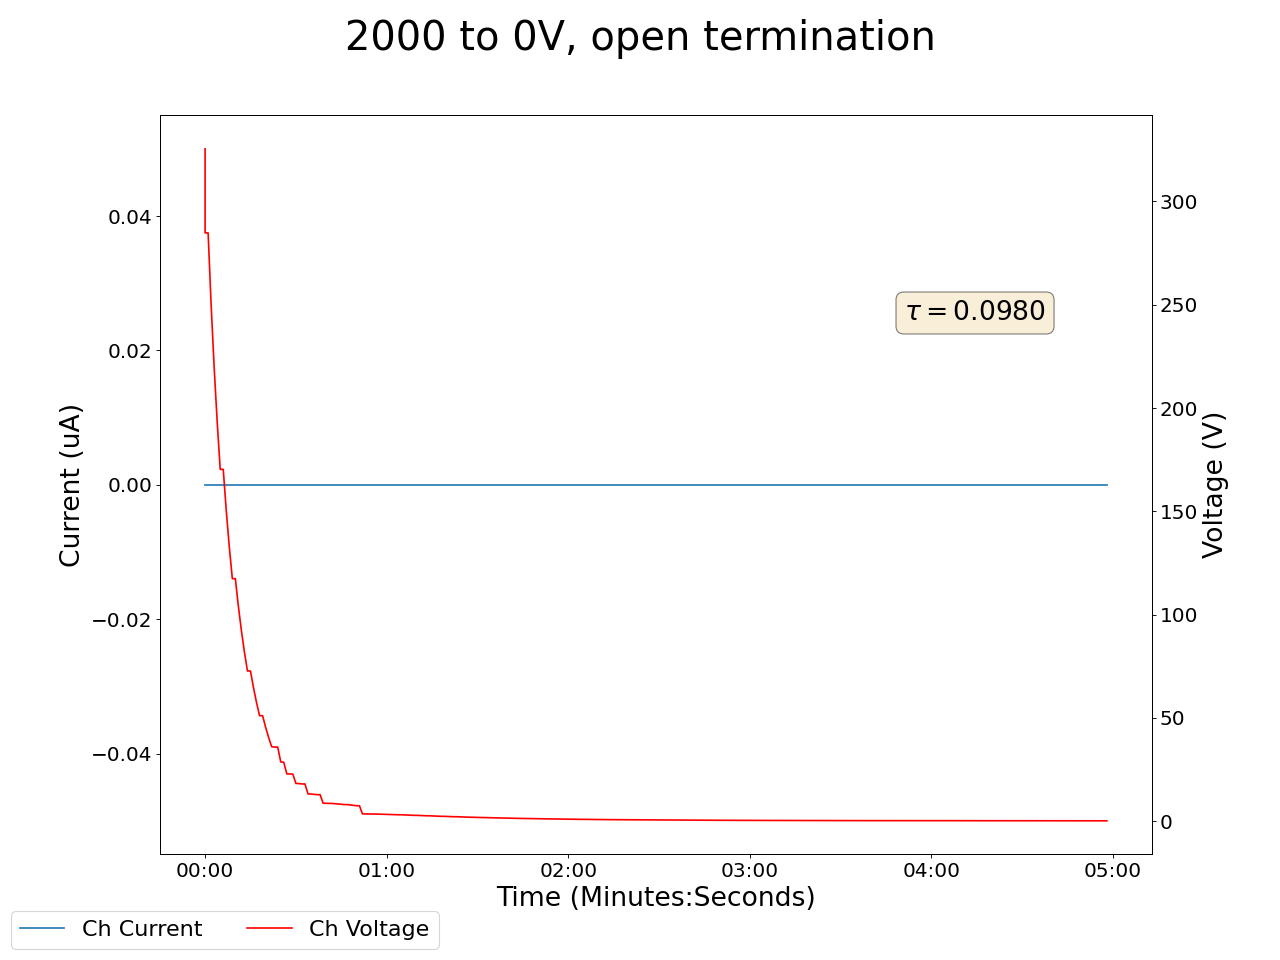

Data behind this chart, as committed beside it:
2025-01-17 17:13:11.536991, 0.4300000071525574, 0.0, 0.05999999865889549, 0.0, 0.18000000715255737, 0.0, 0.15000000596046448, 0.0, 325.489990234375, 0.0, 0.0, 0.0, 0.17000000178813934, 0.0, 0.949999988079071, 0.0, 0.0, 0.0, 0.0, 0.0, 0.44999998807907104, 0.0, 0.5600000023841858
2025-01-17 17:13:12.536965, 0.43, 0.0, 0.06, 0.0, 0.18, 0.0, 0.15, 0.0, 284.8, 0.0, 0.0, 0.0, 0.17, 0.0, 0.95, 0.0, 0.0, 0.0, 0.0, 0.0, 0.45, 0.0, 0.56
2025-01-17 17:13:13.536965, 0.43, 0.0, 0.06, 0.0, 0.18, 0.0, 0.15, 0.0, 284.8, 0.0, 0.0, 0.0, 0.17, 0.0, 0.95, 0.0, 0.0, 0.0, 0.0, 0.0, 0.45, 0.0, 0.56
2025-01-17 17:13:14.536965, 0.43, 0.0, 0.07, 0.0, 0.18, 0.0, 0.15, 0.0, 249.9, 0.0, 0.0, 0.0, 0.17, 0.0, 0.95, 0.0, 0.0, 0.0, 0.0, 0.0, 0.45, 0.0, 0.56
2025-01-17 17:13:15.536964, 0.43, 0.0, 0.07, 0.0, 0.17, 0.0, 0.15, 0.0, 219.6, 0.0, 0.0, 0.0, 0.17, 0.0, 0.95, 0.0, 0.0, 0.0, 0.0, 0.0, 0.45, 0.0, 0.56
2025-01-17 17:13:16.536965, 0.43, 0.0, 0.07, 0.0, 0.17, 0.0, 0.15, 0.0, 193.3, 0.0, 0.0, 0.0, 0.17, 0.0, 0.95, 0.0, 0.0, 0.0, 0.0, 0.0, 0.45, 0.0, 0.56
2025-01-17 17:13:17.536964, 0.43, 0.0, 0.07, 0.0, 0.17, 0.0, 0.15, 0.0, 170.3, 0.0, 0.0, 0.0, 0.17, 0.0, 0.95, 0.0, 0.0, 0.0, 0.0, 0.0, 0.45, 0.0, 0.56
2025-01-17 17:13:18.536965, 0.43, 0.0, 0.07, 0.0, 0.17, 0.0, 0.15, 0.0, 170.3, 0.0, 0.0, 0.0, 0.17, 0.0, 0.95, 0.0, 0.0, 0.0, 0.0, 0.0, 0.45, 0.0, 0.56
2025-01-17 17:13:19.536964, 0.43, 0.0, 0.07, 0.0, 0.17, 0.0, 0.15, 0.0, 150.2, 0.0, 0.0, 0.0, 0.17, 0.0, 0.95, 0.0, 0.0, 0.0, 0.0, 0.0, 0.45, 0.0, 0.56
2025-01-17 17:13:20.536966, 0.43, 0.0, 0.07, 0.0, 0.17, 0.0, 0.15, 0.0, 132.7, 0.0, 0.0, 0.0, 0.17, 0.0, 0.95, 0.0, 0.0, 0.0, 0.0, 0.0, 0.45, 0.0, 0.56
2025-01-17 17:13:21.536966, 0.43, 0.0, 0.07, 0.0, 0.17, 0.0, 0.15, 0.0, 117.4, 0.0, 0.0, 0.0, 0.17, 0.0, 0.95, 0.0, 0.0, 0.0, 0.0, 0.0, 0.45, 0.0, 0.56
2025-01-17 17:13:22.536966, 0.43, 0.0, 0.07, 0.0, 0.17, 0.0, 0.15, 0.0, 117.4, 0.0, 0.0, 0.0, 0.17, 0.0, 0.95, 0.0, 0.0, 0.0, 0.0, 0.0, 0.45, 0.0, 0.56
2025-01-17 17:13:23.536966, 0.43, 0.0, 0.07, 0.0, 0.17, 0.0, 0.15, 0.0, 104, 0.0, 0.0, 0.0, 0.17, 0.0, 0.95, 0.0, 0.0, 0.0, 0.0, 0.0, 0.45, 0.0, 0.56
2025-01-17 17:13:24.536966, 0.43, 0.0, 0.07, 0.0, 0.17, 0.0, 0.15, 0.0, 92.22, 0.0, 0.0, 0.0, 0.17, 0.0, 0.95, 0.0, 0.0, 0.0, 0.0, 0.0, 0.45, 0.0, 0.56
2025-01-17 17:13:25.536966, 0.43, 0.0, 0.07, 0.0, 0.17, 0.0, 0.15, 0.0, 81.84, 0.0, 0.0, 0.0, 0.17, 0.0, 0.95, 0.0, 0.0, 0.0, 0.0, 0.0, 0.45, 0.0, 0.56
2025-01-17 17:13:26.536966, 0.43, 0.0, 0.07, 0.0, 0.17, 0.0, 0.15, 0.0, 72.69, 0.0, 0.0, 0.0, 0.17, 0.0, 0.95, 0.0, 0.0, 0.0, 0.0, 0.0, 0.45, 0.0, 0.56
2025-01-17 17:13:27.536966, 0.43, 0.0, 0.07, 0.0, 0.17, 0.0, 0.15, 0.0, 72.69, 0.0, 0.0, 0.0, 0.17, 0.0, 0.95, 0.0, 0.0, 0.0, 0.0, 0.0, 0.45, 0.0, 0.56
2025-01-17 17:13:28.536966, 0.43, 0.0, 0.07, 0.0, 0.17, 0.0, 0.15, 0.0, 64.59, 0.0, 0.0, 0.0, 0.17, 0.0, 0.95, 0.0, 0.0, 0.0, 0.0, 0.0, 0.45, 0.0, 0.56
2025-01-17 17:13:29.536966, 0.43, 0.0, 0.07, 0.0, 0.17, 0.0, 0.15, 0.0, 57.41, 0.0, 0.0, 0.0, 0.17, 0.0, 0.95, 0.0, 0.0, 0.0, 0.0, 0.0, 0.45, 0.0, 0.56
2025-01-17 17:13:30.536966, 0.43, 0.0, 0.07, 0.0, 0.17, 0.0, 0.15, 0.0, 51.06, 0.0, 0.0, 0.0, 0.17, 0.0, 0.95, 0.0, 0.0, 0.0, 0.0, 0.0, 0.45, 0.0, 0.56
2025-01-17 17:13:31.536966, 0.43, 0.0, 0.07, 0.0, 0.17, 0.0, 0.15, 0.0, 51.06, 0.0, 0.0, 0.0, 0.17, 0.0, 0.95, 0.0, 0.0, 0.0, 0.0, 0.0, 0.45, 0.0, 0.56
2025-01-17 17:13:32.536967, 0.43, 0.0, 0.07, 0.0, 0.17, 0.0, 0.15, 0.0, 45.45, 0.0, 0.0, 0.0, 0.17, 0.0, 0.95, 0.0, 0.0, 0.0, 0.0, 0.0, 0.45, 0.0, 0.56
2025-01-17 17:13:33.536966, 0.43, 0.0, 0.07, 0.0, 0.17, 0.0, 0.15, 0.0, 40.47, 0.0, 0.0, 0.0, 0.17, 0.0, 0.95, 0.0, 0.0, 0.0, 0.0, 0.0, 0.45, 0.0, 0.56
2025-01-17 17:13:34.536966, 0.43, 0.0, 0.07, 0.0, 0.17, 0.0, 0.15, 0.0, 36.05, 0.0, 0.0, 0.0, 0.17, 0.0, 0.95, 0.0, 0.0, 0.0, 0.0, 0.0, 0.45, 0.0, 0.56
2025-01-17 17:13:35.536966, 0.43, 0.0, 0.07, 0.0, 0.17, 0.0, 0.16, 0.0, 35.85, 0.0, 0.0, 0.0, 0.17, 0.0, 0.95, 0.0, 0.0, 0.0, 0.0, 0.0, 0.45, 0.0, 0.56
2025-01-17 17:13:36.536966, 0.43, 0.0, 0.07, 0.0, 0.17, 0.0, 0.16, 0.0, 35.85, 0.0, 0.0, 0.0, 0.17, 0.0, 0.95, 0.0, 0.0, 0.0, 0.0, 0.0, 0.45, 0.0, 0.56
2025-01-17 17:13:37.536965, 0.43, 0.0, 0.07, 0.0, 0.17, 0.0, 0.16, 0.0, 28.66, 0.0, 0.0, 0.0, 0.17, 0.0, 0.95, 0.0, 0.0, 0.0, 0.0, 0.0, 0.45, 0.0, 0.56
2025-01-17 17:13:38.536966, 0.43, 0.0, 0.07, 0.0, 0.17, 0.0, 0.16, 0.0, 28.51, 0.0, 0.0, 0.0, 0.17, 0.0, 0.95, 0.0, 0.0, 0.0, 0.0, 0.0, 0.45, 0.0, 0.56
2025-01-17 17:13:39.536966, 0.43, 0.0, 0.07, 0.0, 0.17, 0.0, 0.16, 0.0, 22.87, 0.0, 0.0, 0.0, 0.17, 0.0, 0.95, 0.0, 0.0, 0.0, 0.0, 0.0, 0.45, 0.0, 0.56
2025-01-17 17:13:40.536966, 0.43, 0.0, 0.07, 0.0, 0.17, 0.0, 0.16, 0.0, 22.87, 0.0, 0.0, 0.0, 0.17, 0.0, 0.95, 0.0, 0.0, 0.0, 0.0, 0.0, 0.45, 0.0, 0.56
2025-01-17 17:13:41.536966, 0.43, 0.0, 0.07, 0.0, 0.17, 0.0, 0.16, 0.0, 22.74, 0.0, 0.0, 0.0, 0.17, 0.0, 0.95, 0.0, 0.0, 0.0, 0.0, 0.0, 0.45, 0.0, 0.56
2025-01-17 17:13:42.536966, 0.43, 0.0, 0.07, 0.0, 0.17, 0.0, 0.16, 0.0, 18.28, 0.0, 0.0, 0.0, 0.17, 0.0, 0.95, 0.0, 0.0, 0.0, 0.0, 0.0, 0.45, 0.0, 0.56
2025-01-17 17:13:43.536966, 0.43, 0.0, 0.07, 0.0, 0.17, 0.0, 0.16, 0.0, 18.19, 0.0, 0.0, 0.0, 0.17, 0.0, 0.95, 0.0, 0.0, 0.0, 0.0, 0.0, 0.45, 0.0, 0.56
2025-01-17 17:13:44.536966, 0.43, 0.0, 0.07, 0.0, 0.17, 0.0, 0.16, 0.0, 18.01, 0.0, 0.0, 0.0, 0.17, 0.0, 0.95, 0.0, 0.0, 0.0, 0.0, 0.0, 0.45, 0.0, 0.56
2025-01-17 17:13:45.536966, 0.43, 0.0, 0.07, 0.0, 0.17, 0.0, 0.16, 0.0, 18.01, 0.0, 0.0, 0.0, 0.17, 0.0, 0.95, 0.0, 0.0, 0.0, 0.0, 0.0, 0.45, 0.0, 0.56
2025-01-17 17:13:46.536966, 0.43, 0.0, 0.07, 0.0, 0.17, 0.0, 0.16, 0.0, 13.19, 0.0, 0.0, 0.0, 0.17, 0.0, 0.95, 0.0, 0.0, 0.0, 0.0, 0.0, 0.45, 0.0, 0.56
2025-01-17 17:13:47.536966, 0.43, 0.0, 0.07, 0.0, 0.17, 0.0, 0.16, 0.0, 13.13, 0.0, 0.0, 0.0, 0.17, 0.0, 0.95, 0.0, 0.0, 0.0, 0.0, 0.0, 0.45, 0.0, 0.56
2025-01-17 17:13:48.536966, 0.43, 0.0, 0.07, 0.0, 0.17, 0.0, 0.16, 0.0, 13.0, 0.0, 0.0, 0.0, 0.17, 0.0, 0.95, 0.0, 0.0, 0.0, 0.0, 0.0, 0.45, 0.0, 0.56
2025-01-17 17:13:49.536966, 0.43, 0.0, 0.07, 0.0, 0.17, 0.0, 0.16, 0.0, 12.83, 0.0, 0.0, 0.0, 0.17, 0.0, 0.95, 0.0, 0.0, 0.0, 0.0, 0.0, 0.45, 0.0, 0.56
2025-01-17 17:13:50.536966, 0.43, 0.0, 0.07, 0.0, 0.17, 0.0, 0.16, 0.0, 12.83, 0.0, 0.0, 0.0, 0.17, 0.0, 0.95, 0.0, 0.0, 0.0, 0.0, 0.0, 0.45, 0.0, 0.56
2025-01-17 17:13:51.536965, 0.43, 0.0, 0.07, 0.0, 0.17, 0.0, 0.16, 0.0, 8.68, 0.0, 0.0, 0.0, 0.17, 0.0, 0.95, 0.0, 0.0, 0.0, 0.0, 0.0, 0.45, 0.0, 0.55
2025-01-17 17:13:52.536966, 0.43, 0.0, 0.07, 0.0, 0.17, 0.0, 0.16, 0.0, 8.64, 0.0, 0.0, 0.0, 0.16, 0.0, 0.95, 0.0, 0.0, 0.0, 0.0, 0.0, 0.45, 0.0, 0.55
2025-01-17 17:13:53.536965, 0.43, 0.0, 0.07, 0.0, 0.17, 0.0, 0.16, 0.0, 8.57, 0.0, 0.0, 0.0, 0.16, 0.0, 0.95, 0.0, 0.0, 0.0, 0.0, 0.0, 0.45, 0.0, 0.55
2025-01-17 17:13:54.536966, 0.43, 0.0, 0.07, 0.0, 0.17, 0.0, 0.16, 0.0, 8.57, 0.0, 0.0, 0.0, 0.16, 0.0, 0.95, 0.0, 0.0, 0.0, 0.0, 0.0, 0.45, 0.0, 0.55
2025-01-17 17:13:55.536966, 0.43, 0.0, 0.07, 0.0, 0.17, 0.0, 0.16, 0.0, 8.46, 0.0, 0.0, 0.0, 0.16, 0.0, 0.95, 0.0, 0.0, 0.0, 0.0, 0.0, 0.45, 0.0, 0.55
2025-01-17 17:13:56.536965, 0.43, 0.0, 0.07, 0.0, 0.17, 0.0, 0.16, 0.0, 8.34, 0.0, 0.0, 0.0, 0.16, 0.0, 0.95, 0.0, 0.0, 0.0, 0.0, 0.0, 0.45, 0.0, 0.55
2025-01-17 17:13:57.536966, 0.43, 0.0, 0.07, 0.0, 0.17, 0.0, 0.16, 0.0, 8.19, 0.0, 0.0, 0.0, 0.16, 0.0, 0.95, 0.0, 0.0, 0.0, 0.0, 0.0, 0.45, 0.0, 0.55
2025-01-17 17:13:58.536965, 0.43, 0.0, 0.07, 0.0, 0.17, 0.0, 0.16, 0.0, 8.02, 0.0, 0.0, 0.0, 0.16, 0.0, 0.95, 0.0, 0.0, 0.0, 0.0, 0.0, 0.45, 0.0, 0.55
2025-01-17 17:13:59.536965, 0.43, 0.0, 0.07, 0.0, 0.17, 0.0, 0.16, 0.0, 8.02, 0.0, 0.0, 0.0, 0.16, 0.0, 0.95, 0.0, 0.0, 0.0, 0.0, 0.0, 0.45, 0.0, 0.55
2025-01-17 17:14:00.536966, 0.43, 0.0, 0.07, 0.0, 0.17, 0.0, 0.16, 0.0, 7.85, 0.0, 0.0, 0.0, 0.16, 0.0, 0.95, 0.0, 0.0, 0.0, 0.0, 0.0, 0.45, 0.0, 0.55
2025-01-17 17:14:01.536964, 0.43, 0.0, 0.07, 0.0, 0.17, 0.0, 0.16, 0.0, 7.66, 0.0, 0.0, 0.0, 0.16, 0.0, 0.95, 0.0, 0.0, 0.0, 0.0, 0.0, 0.45, 0.0, 0.55
2025-01-17 17:14:02.536964, 0.43, 0.0, 0.07, 0.0, 0.17, 0.0, 0.16, 0.0, 7.47, 0.0, 0.0, 0.0, 0.16, 0.0, 0.95, 0.0, 0.0, 0.0, 0.0, 0.0, 0.45, 0.0, 0.55
2025-01-17 17:14:03.536964, 0.43, 0.0, 0.07, 0.0, 0.17, 0.0, 0.16, 0.0, 7.47, 0.0, 0.0, 0.0, 0.16, 0.0, 0.95, 0.0, 0.0, 0.0, 0.0, 0.0, 0.45, 0.0, 0.55
2025-01-17 17:14:04.536965, 0.43, 0.0, 0.07, 0.0, 0.17, 0.0, 0.16, 0.0, 3.52, 0.0, 0.0, 0.0, 0.16, 0.0, 0.95, 0.0, 0.0, 0.0, 0.0, 0.0, 0.45, 0.0, 0.55
2025-01-17 17:14:05.536966, 0.43, 0.0, 0.07, 0.0, 0.17, 0.0, 0.16, 0.0, 3.51, 0.0, 0.0, 0.0, 0.16, 0.0, 0.95, 0.0, 0.0, 0.0, 0.0, 0.0, 0.45, 0.0, 0.55
2025-01-17 17:14:06.536966, 0.43, 0.0, 0.07, 0.0, 0.17, 0.0, 0.16, 0.0, 3.49, 0.0, 0.0, 0.0, 0.16, 0.0, 0.95, 0.0, 0.0, 0.0, 0.0, 0.0, 0.45, 0.0, 0.55
2025-01-17 17:14:07.536965, 0.43, 0.0, 0.07, 0.0, 0.17, 0.0, 0.16, 0.0, 3.45, 0.0, 0.0, 0.0, 0.16, 0.0, 0.95, 0.0, 0.0, 0.0, 0.0, 0.0, 0.45, 0.0, 0.55
2025-01-17 17:14:08.536966, 0.43, 0.0, 0.07, 0.0, 0.17, 0.0, 0.16, 0.0, 3.45, 0.0, 0.0, 0.0, 0.16, 0.0, 0.95, 0.0, 0.0, 0.0, 0.0, 0.0, 0.45, 0.0, 0.55
2025-01-17 17:14:09.536966, 0.43, 0.0, 0.07, 0.0, 0.17, 0.0, 0.16, 0.0, 3.42, 0.0, 0.0, 0.0, 0.16, 0.0, 0.95, 0.0, 0.0, 0.0, 0.0, 0.0, 0.45, 0.0, 0.55
2025-01-17 17:14:10.536966, 0.43, 0.0, 0.07, 0.0, 0.17, 0.0, 0.16, 0.0, 3.37, 0.0, 0.0, 0.0, 0.16, 0.0, 0.95, 0.0, 0.0, 0.0, 0.0, 0.0, 0.45, 0.0, 0.55
2025-01-17 17:14:11.536966, 0.43, 0.0, 0.07, 0.0, 0.17, 0.0, 0.16, 0.0, 3.32, 0.0, 0.0, 0.0, 0.16, 0.0, 0.95, 0.0, 0.0, 0.0, 0.0, 0.0, 0.45, 0.0, 0.55
... 239 more rows
